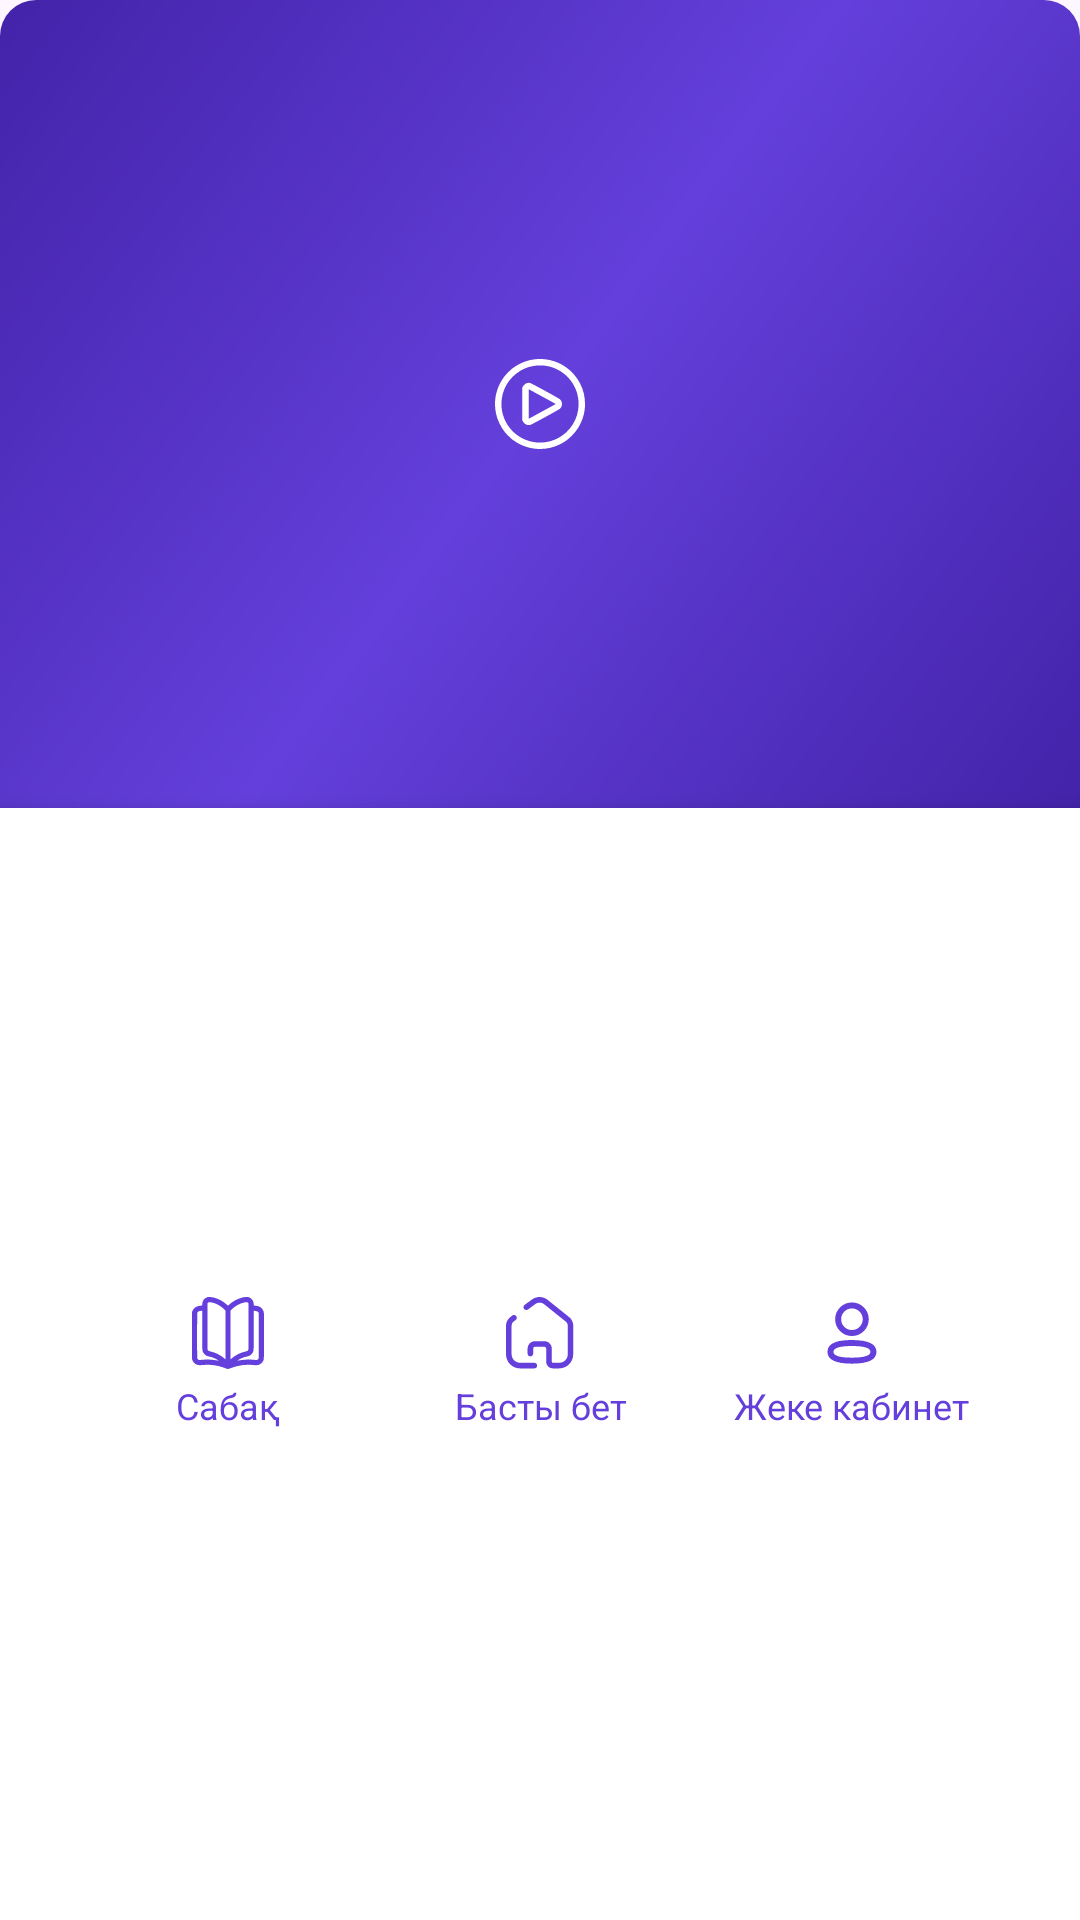

Reconstruct the res/layout file that produces this screen, plus the resources it refers to.
<!-- AndroidManifest.xml: application theme Theme.Tildau -->
<!-- res/layout/view_tapbar.xml -->
<?xml version="1.0" encoding="utf-8"?>
<LinearLayout
    xmlns:android="http://schemas.android.com/apk/res/android"
    xmlns:app="http://schemas.android.com/apk/res-auto"
    android:layout_width="match_parent"
    android:layout_height="wrap_content"
    android:orientation="vertical">


    <LinearLayout
        android:layout_width="match_parent"
        android:layout_height="0dp"
        android:layout_weight="80"
        android:gravity="center"
        android:background="@drawable/bg_top_play_block">

        <ImageButton
            android:id="@+id/btnStart"
            android:layout_width="40dp"
            android:layout_height="40dp"
            android:background="@android:color/transparent"
            android:src="@drawable/ic_play_lesson"
            android:contentDescription="Start"
            app:tint="@android:color/white" />
    </LinearLayout>


    <LinearLayout
        android:id="@+id/tapbar"
        android:layout_width="match_parent"
        android:layout_height="0dp"
        android:layout_weight="110"
        android:orientation="horizontal"
        android:gravity="center"
        android:background="#FFFFFF"
        android:elevation="6dp"
        android:paddingTop="8dp"
        android:paddingBottom="8dp"
        android:paddingStart="24dp"
        android:paddingEnd="24dp">


        <LinearLayout
            android:layout_width="0dp"
            android:layout_height="wrap_content"
            android:layout_weight="1"
            android:orientation="vertical"
            android:gravity="center">

            <ImageView
                android:id="@+id/btnLesson"
                android:layout_width="24dp"
                android:layout_height="24dp"
                android:src="@drawable/ic_lesson"
                android:contentDescription="Lesson"
                app:tint="@color/main_purple" />

            <TextView
                android:id="@+id/labelLesson"
                android:layout_width="wrap_content"
                android:layout_height="wrap_content"
                android:text="Сабақ"
                android:textSize="12sp"
                android:textColor="@color/main_purple"
                android:gravity="center"
                android:paddingTop="4dp"/>
        </LinearLayout>


        <LinearLayout
            android:layout_width="0dp"
            android:layout_height="wrap_content"
            android:layout_weight="1"
            android:orientation="vertical"
            android:gravity="center">

            <ImageView
                android:id="@+id/btnHome"
                android:layout_width="24dp"
                android:layout_height="24dp"
                android:src="@drawable/ic_home"
                android:contentDescription="Home"
                app:tint="@color/main_purple" />

            <TextView
                android:id="@+id/labelHome"
                android:layout_width="wrap_content"
                android:layout_height="wrap_content"
                android:text="Басты бет"
                android:textSize="12sp"
                android:textColor="@color/main_purple"
                android:gravity="center"
                android:paddingTop="4dp"/>
        </LinearLayout>




        <LinearLayout
            android:layout_width="0dp"
            android:layout_height="wrap_content"
            android:layout_weight="1"
            android:orientation="vertical"
            android:gravity="center">

            <ImageView
                android:id="@+id/btnProfile"
                android:layout_width="24dp"
                android:layout_height="24dp"
                android:src="@drawable/ic_profile"
                android:contentDescription="Profile"
                app:tint="@color/main_purple" />

            <TextView
                android:id="@+id/labelProfile"
                android:layout_width="wrap_content"
                android:layout_height="wrap_content"
                android:text="Жеке кабинет"
                android:textSize="12sp"
                android:textColor="@color/main_purple"
                android:gravity="center"
                android:paddingTop="4dp"/>
        </LinearLayout>

    </LinearLayout>

</LinearLayout>
<!-- resources referenced by this layout -->
<resources>
  <color name="main_purple">#643FDB</color>
  <!-- drawable bg_top_play_block (drawable) -->
  <?xml version="1.0" encoding="utf-8"?>
  <shape xmlns:android="http://schemas.android.com/apk/res/android">
  
  
      <corners
          android:topLeftRadius="12dp"
          android:topRightRadius="12dp"
          android:bottomLeftRadius="0dp"
          android:bottomRightRadius="0dp" />
  
      <gradient
          android:startColor="#4323A9"
          android:centerColor="@color/main_purple"
          android:endColor="#4323A9"
          android:angle="135"/>
  
  
  </shape>
  <!-- drawable ic_home (drawable) -->
  <vector xmlns:android="http://schemas.android.com/apk/res/android"
      android:width="19dp"
      android:height="20dp"
      android:viewportWidth="19"
      android:viewportHeight="20">
    <path
        android:pathData="M7.922,18.258H3.922C2.625,18.254 1.574,17.207 1.566,15.91V7.953C1.566,7.519 1.762,7.109 2.094,6.832L2.801,6.308C3.059,6.035 3.082,5.617 2.863,5.312C2.641,5.008 2.234,4.906 1.895,5.066L1.176,5.605C0.445,6.168 0.016,7.031 0,7.953V15.918C0.004,18.082 1.758,19.836 3.922,19.84H7.922C8.355,19.84 8.703,19.488 8.703,19.059C8.703,18.625 8.355,18.274 7.922,18.274V18.258Z"
        android:fillColor="#643FDB"
        android:fillType="evenOdd"/>
    <path
        android:pathData="M18.791,7.934C18.779,7.023 18.361,6.16 17.65,5.586L11.643,0.797C10.322,-0.266 8.439,-0.266 7.119,0.797L5.217,2.18C4.857,2.437 4.775,2.934 5.033,3.293C5.291,3.648 5.787,3.73 6.146,3.473L8.076,2.031C8.834,1.406 9.928,1.406 10.686,2.031L16.693,6.82C17.041,7.098 17.244,7.512 17.252,7.953V15.918C17.252,17.215 16.197,18.266 14.904,18.266H13.119C12.936,18.266 12.791,18.117 12.791,17.934V14.344C12.791,13.199 11.865,12.269 10.721,12.266H8.111C7.56,12.266 7.033,12.484 6.643,12.875C6.252,13.266 6.033,13.793 6.033,14.344V15.719C6.033,16.148 6.385,16.5 6.814,16.5C7.248,16.5 7.6,16.148 7.6,15.719V14.344C7.596,14.207 7.646,14.078 7.744,13.98C7.838,13.887 7.967,13.832 8.103,13.832H10.713C10.99,13.832 11.217,14.059 11.217,14.336V17.934C11.221,18.984 12.072,19.832 13.119,19.832H14.857C17.025,19.832 18.779,18.074 18.779,15.91L18.791,7.934Z"
        android:fillColor="#643FDB"
        android:fillType="evenOdd"/>
  </vector>
  <!-- drawable ic_profile (drawable) -->
  <vector xmlns:android="http://schemas.android.com/apk/res/android"
      android:width="24dp"
      android:height="24dp"
      android:viewportWidth="24"
      android:viewportHeight="24">
    <path
        android:pathData="M11.985,15.346C8.117,15.346 4.814,15.931 4.814,18.273C4.814,20.615 8.096,21.221 11.985,21.221C15.852,21.221 19.154,20.635 19.154,18.294C19.154,15.953 15.873,15.346 11.985,15.346Z"
        android:strokeLineJoin="round"
        android:strokeWidth="2"
        android:fillColor="#00000000"
        android:fillType="evenOdd"
        android:strokeColor="#ffffff"
        android:strokeLineCap="round"/>
    <path
        android:pathData="M11.985,12.006C14.523,12.006 16.58,9.948 16.58,7.41C16.58,4.872 14.523,2.814 11.985,2.814C9.447,2.814 7.388,4.872 7.388,7.41C7.38,9.939 9.424,11.997 11.952,12.006H11.985Z"
        android:strokeLineJoin="round"
        android:strokeWidth="2"
        android:fillColor="#00000000"
        android:fillType="evenOdd"
        android:strokeColor="#ffffff"
        android:strokeLineCap="round"/>
  </vector>
  <style name="Theme.Tildau" parent="Theme.Material3.Light.NoActionBar">
          <item name="colorControlHighlight">@color/white</item>
      </style>
  <color name="white">#FFFFFFFF</color>
</resources>
